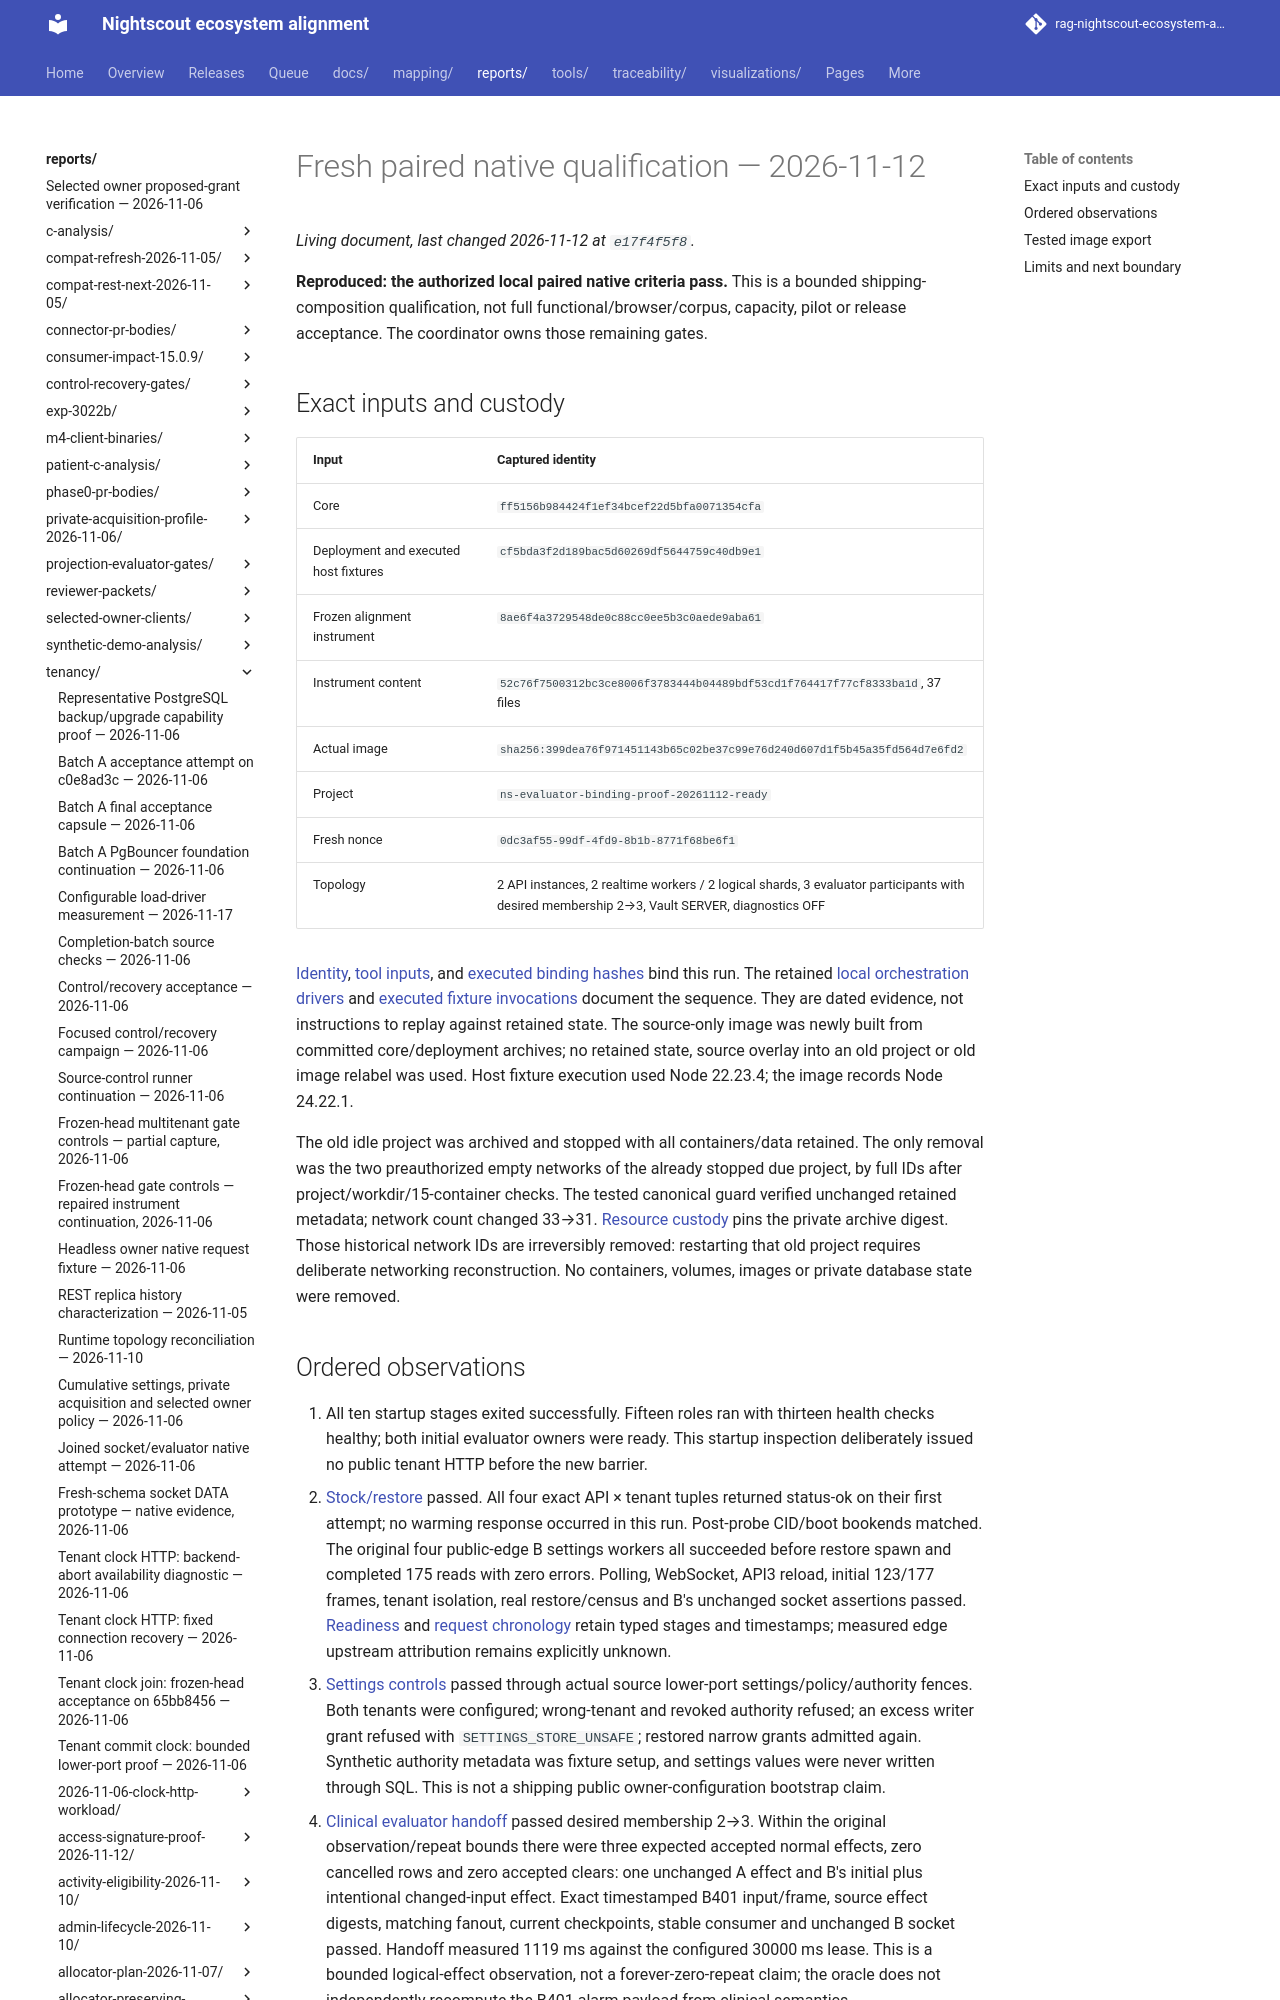

repository: bewest/rag-nightscout-ecosystem-alignment · page: reports/tenancy/m7-paired-qualification-2026-11-12/final-ff515-cf5-ready/index.html · generator: mkdocs

# Fresh paired native qualification — 2026-11-12

**Reproduced: the authorized local paired native criteria pass.** This is a
bounded shipping-composition qualification, not full functional/browser/corpus,
capacity, pilot or release acceptance. The coordinator owns those remaining gates.
